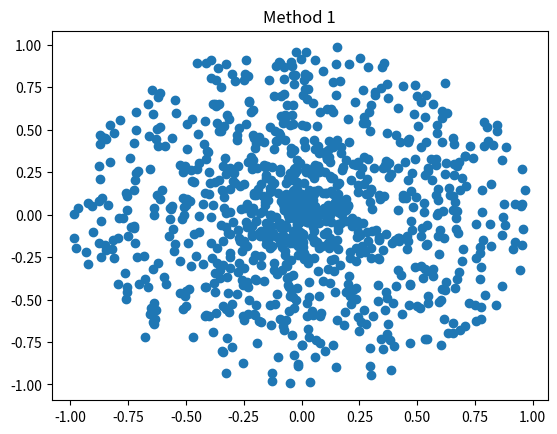
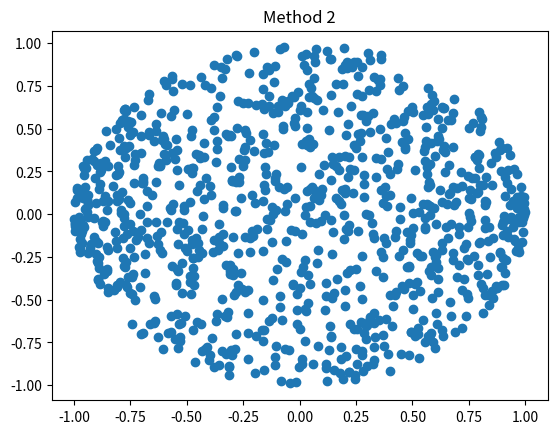
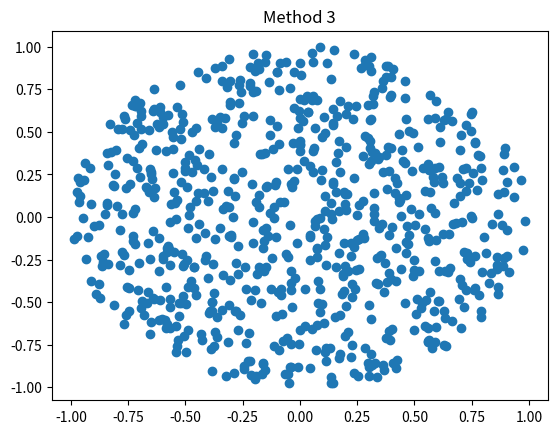

Recreate these plots in Python, in order.
import random as ra
import numpy as np
import matplotlib.pyplot as plt

plt.ion()

#Method 1
X1=np.zeros(1000)
Y1=np.zeros(1000)
for i in range(1000): 
    r=ra.uniform(0,1) #Generating Position
    theta=ra.uniform(0,2*np.pi)
    x=r*np.cos(theta)
    y=r*np.sin(theta)
    X1[i]=x #Storing Position 
    Y1[i]=y

mean1=np.mean(X1**2+Y1**2)

plt.title('Method 1')
plt.scatter(X1,Y1)
plt.savefig('Method 1')
plt.show()
plt.figure()

#Method 2
X2=np.zeros(1000)
Y2=np.zeros(1000)
for i in range(1000): 
    x=ra.uniform(-1,1) #Generating Points
    y=ra.uniform(-np.sqrt(1-x**2),np.sqrt(1-x**2))
    X2[i]=x #Storing Position         
    Y2[i]=y

mean2=np.mean(X2**2+Y2**2)

plt.title('Method 2')
plt.scatter(X2,Y2)
plt.savefig('Method 2')
plt.show()
plt.figure()

#Method 3
X3=np.zeros(1000)
Y3=np.zeros(1000)

for i in range(1000): 
    x=ra.uniform(-1,1)
    y=ra.uniform(-1,1)
    X3[i]=x #Storing Position 
    Y3[i]=y
a=np.where(X3**2+Y3**2<1)
X3=X3[a]
Y3=Y3[a]

mean3=np.mean(X3**2+Y3**2)

plt.title('Method 3')
plt.scatter(X3,Y3)
plt.savefig('Method 3')
plt.show()
plt.figure()